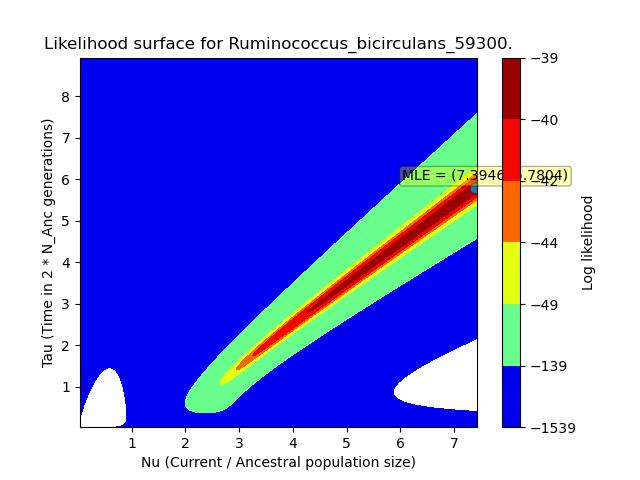

The file beside this chart, header and first rows:
, X, Y, Z
0, 0.03731, 0.02238, -10756
1, 0.03731, 0.05814, -9681
2, 0.03731, 0.0939, -6905
3, 0.03731, 0.1297, -4220
4, 0.03731, 0.1654, -2552
5, 0.03731, 0.2012, -1788
6, 0.03731, 0.237, -1481
7, 0.03731, 0.2727, -1362
8, 0.03731, 0.3085, -1316
9, 0.03731, 0.3443, -1299
10, 0.03731, 0.38, -1292
11, 0.03731, 0.4158, -1290
12, 0.03731, 0.4515, -1289
13, 0.03731, 0.4873, -1288
14, 0.03731, 0.5231, -1288
15, 0.03731, 0.5588, -1288
16, 0.03731, 0.5946, -1288
17, 0.03731, 0.6304, -1288
18, 0.03731, 0.6661, -1288
19, 0.03731, 0.7019, -1288
20, 0.03731, 0.7377, -1288
21, 0.03731, 0.7734, -1288
22, 0.03731, 0.8092, -1288
23, 0.03731, 0.845, -1288
24, 0.03731, 0.8807, -1288
25, 0.03731, 0.9165, -1288
26, 0.03731, 0.9522, -1288
27, 0.03731, 0.988, -1288
28, 0.03731, 1.024, -1288
29, 0.03731, 1.06, -1288
30, 0.03731, 1.095, -1288
31, 0.03731, 1.131, -1288
32, 0.03731, 1.167, -1288
33, 0.03731, 1.203, -1288
34, 0.03731, 1.238, -1288
35, 0.03731, 1.274, -1288
36, 0.03731, 1.31, -1288
37, 0.03731, 1.346, -1288
38, 0.03731, 1.381, -1288
39, 0.03731, 1.417, -1288
40, 0.03731, 1.453, -1288
41, 0.03731, 1.489, -1288
42, 0.03731, 1.524, -1288
43, 0.03731, 1.56, -1288
44, 0.03731, 1.596, -1288
45, 0.03731, 1.632, -1288
46, 0.03731, 1.668, -1288
47, 0.03731, 1.703, -1288
48, 0.03731, 1.739, -1288
49, 0.03731, 1.775, -1288
50, 0.03731, 1.811, -1288
51, 0.03731, 1.846, -1288
52, 0.03731, 1.882, -1288
53, 0.03731, 1.918, -1288
54, 0.03731, 1.954, -1288
55, 0.03731, 1.989, -1288
56, 0.03731, 2.025, -1288
57, 0.03731, 2.061, -1288
58, 0.03731, 2.097, -1288
59, 0.03731, 2.132, -1288
... 62,440 more rows
